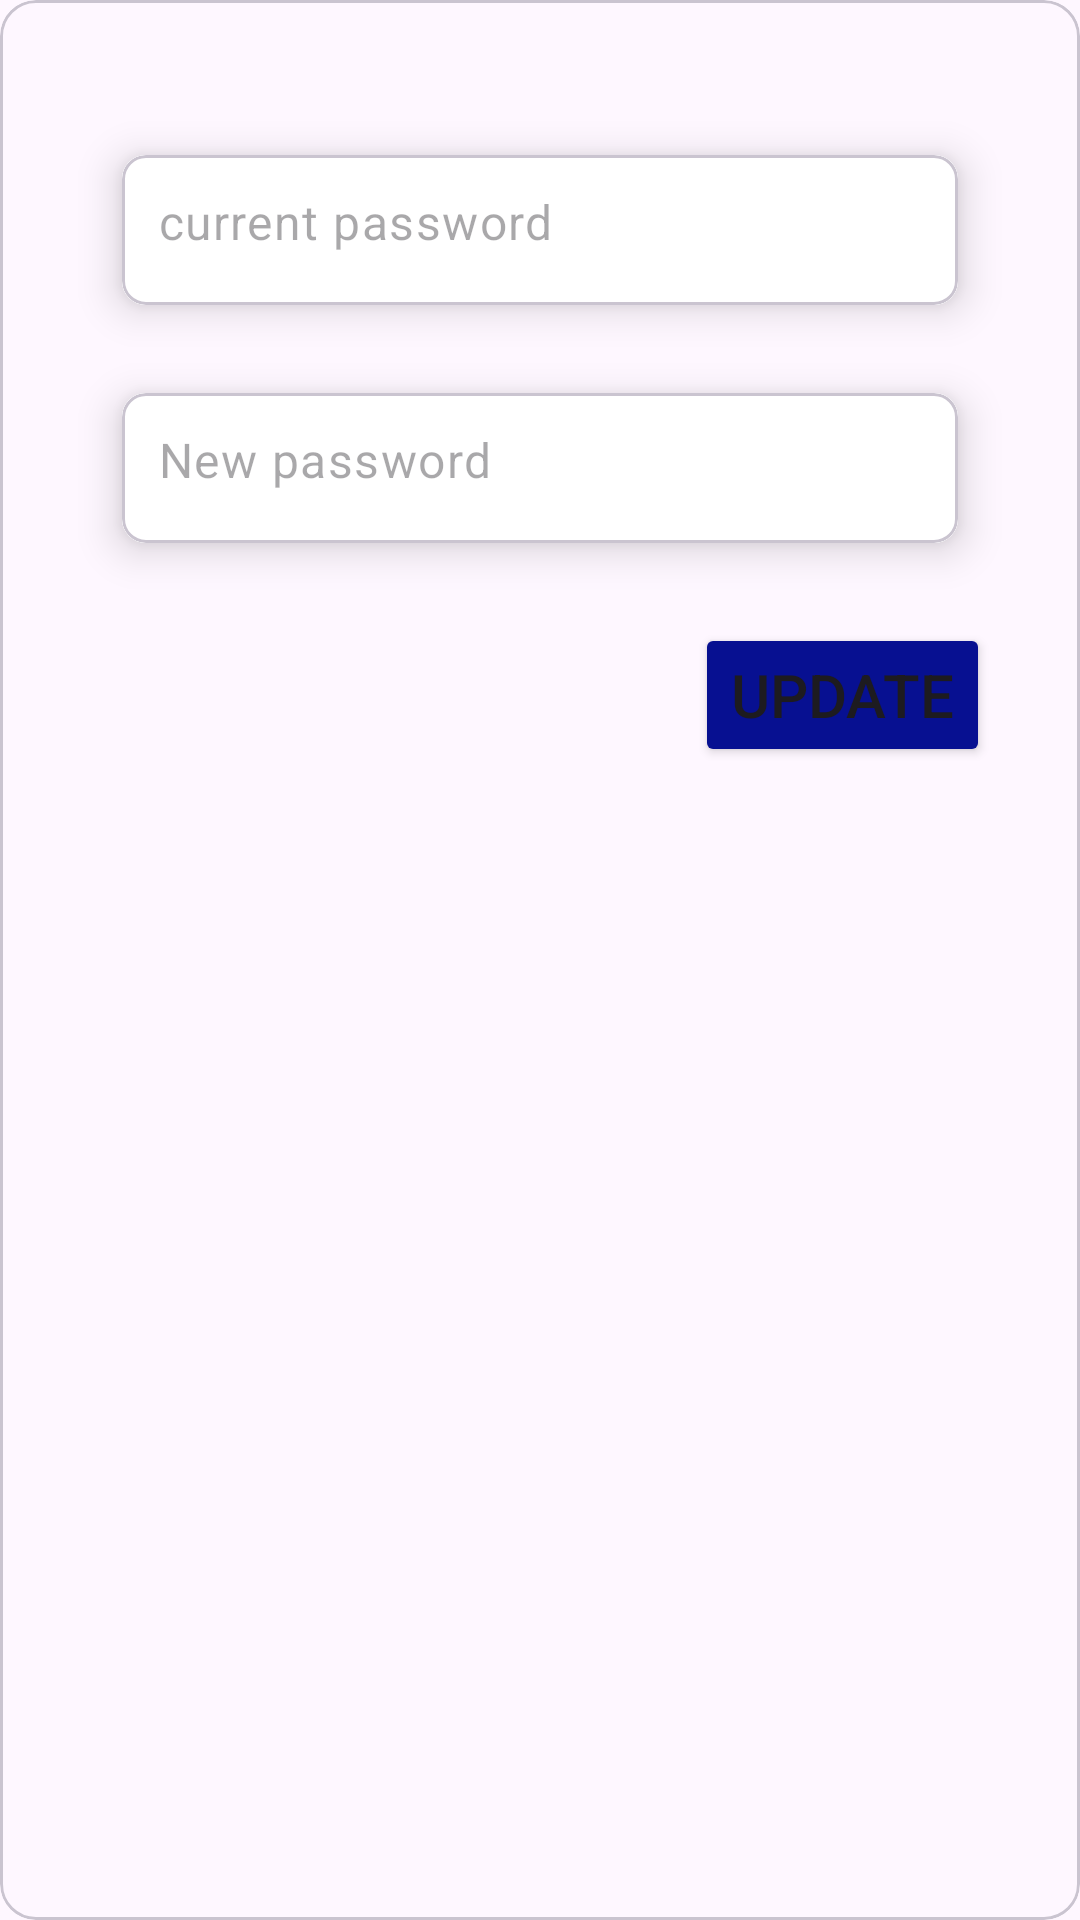

Reconstruct the res/layout file that produces this screen, plus the resources it refers to.
<!-- AndroidManifest.xml: application theme Theme.AI_for_Crop_Diseases_Detection -->
<!-- res/layout/fragment_change_password.xml -->
<?xml version="1.0" encoding="utf-8"?>
<com.google.android.material.card.MaterialCardView xmlns:android="http://schemas.android.com/apk/res/android"
    xmlns:app="http://schemas.android.com/apk/res-auto"
    xmlns:tools="http://schemas.android.com/tools"
    android:layout_width="400dp"
    android:layout_height="wrap_content"
    tools:context=".fragments.ChangePasswordFragment">


    <androidx.constraintlayout.widget.ConstraintLayout
        android:layout_width="match_parent"
        android:layout_height="wrap_content">

        <ImageView
            android:id="@+id/Close"
            android:layout_width="25dp"
            android:layout_height="25dp"
            android:layout_marginTop="12dp"
            android:src="@drawable/baseline_close_24"
            app:layout_constraintEnd_toEndOf="@+id/cardView1"
            app:layout_constraintTop_toTopOf="parent" />

        <com.google.android.material.card.MaterialCardView
            android:id="@+id/cardView1"
            android:layout_width="300dp"
            android:layout_height="wrap_content"
            android:layout_marginHorizontal="16dp"
            app:cardCornerRadius="8dp"
            app:cardElevation="8dp"
            app:cardUseCompatPadding="true"
            app:layout_constraintEnd_toEndOf="parent"
            app:layout_constraintHorizontal_bias="0.5"
            app:layout_constraintStart_toStartOf="parent"
            app:layout_constraintTop_toBottomOf="@+id/Close">

            <com.google.android.material.textfield.TextInputLayout
                android:layout_width="match_parent"
                android:layout_height="50dp"
                android:background="@color/white"
                app:boxStrokeWidth="0dp"
                app:boxStrokeWidthFocused="0dp"
                app:hintEnabled="false">

                <com.google.android.material.textfield.TextInputEditText
                    android:id="@+id/old_password"
                    android:layout_width="match_parent"
                    android:layout_height="50dp"
                    android:background="@color/white"
                    android:hint="@string/current_password"
                    android:inputType="textEmailAddress"
                    android:paddingStart="12dp"
                    android:paddingTop="15dp" />
            </com.google.android.material.textfield.TextInputLayout>

        </com.google.android.material.card.MaterialCardView>

        <com.google.android.material.card.MaterialCardView
            android:id="@+id/cardView2"
            android:layout_width="300dp"
            android:layout_height="wrap_content"
            android:layout_marginHorizontal="16dp"
            app:cardCornerRadius="8dp"
            app:cardElevation="8dp"
            app:cardUseCompatPadding="true"
            app:layout_constraintEnd_toEndOf="parent"
            app:layout_constraintHorizontal_bias="0.5"
            app:layout_constraintStart_toStartOf="parent"
            app:layout_constraintTop_toBottomOf="@+id/cardView1">

            <com.google.android.material.textfield.TextInputLayout
                android:layout_width="match_parent"
                android:layout_height="50dp"
                android:background="@color/white"
                app:boxStrokeWidth="0dp"
                app:boxStrokeWidthFocused="0dp"
                app:hintEnabled="false">

                <com.google.android.material.textfield.TextInputEditText
                    android:id="@+id/new_password"
                    android:layout_width="match_parent"
                    android:layout_height="50dp"
                    android:background="@color/white"
                    android:hint="@string/new_password"
                    android:inputType="textEmailAddress"
                    android:paddingStart="12dp"
                    android:paddingTop="15dp" />
            </com.google.android.material.textfield.TextInputLayout>

        </com.google.android.material.card.MaterialCardView>

        <Button
            android:id="@+id/updateBtn"
            android:layout_width="wrap_content"
            android:layout_height="wrap_content"
            android:text="@string/update"
            android:textSize="20sp"
            android:backgroundTint="@color/backgroundColor"
            app:layout_constraintBottom_toBottomOf="parent"
            android:layout_marginBottom="12dp"
            app:layout_constraintTop_toBottomOf="@+id/cardView2"
            app:layout_constraintEnd_toEndOf="@+id/cardView2"
            android:layout_marginTop="12dp"/>
    </androidx.constraintlayout.widget.ConstraintLayout>

</com.google.android.material.card.MaterialCardView>
<!-- resources referenced by this layout -->
<resources>
  <color name="backgroundColor">#071091</color>
  <color name="white">#FFFFFFFF</color>
  <string name="current_password">current password</string>
  <string name="new_password">New password</string>
  <string name="update">Update</string>
  <style name="Theme.AI_for_Crop_Diseases_Detection" parent="Base.Theme.AI_for_Crop_Diseases_Detection" />
  <style name="Base.Theme.AI_for_Crop_Diseases_Detection" parent="Theme.Material3.DayNight.NoActionBar">
          
          
      </style>
</resources>
